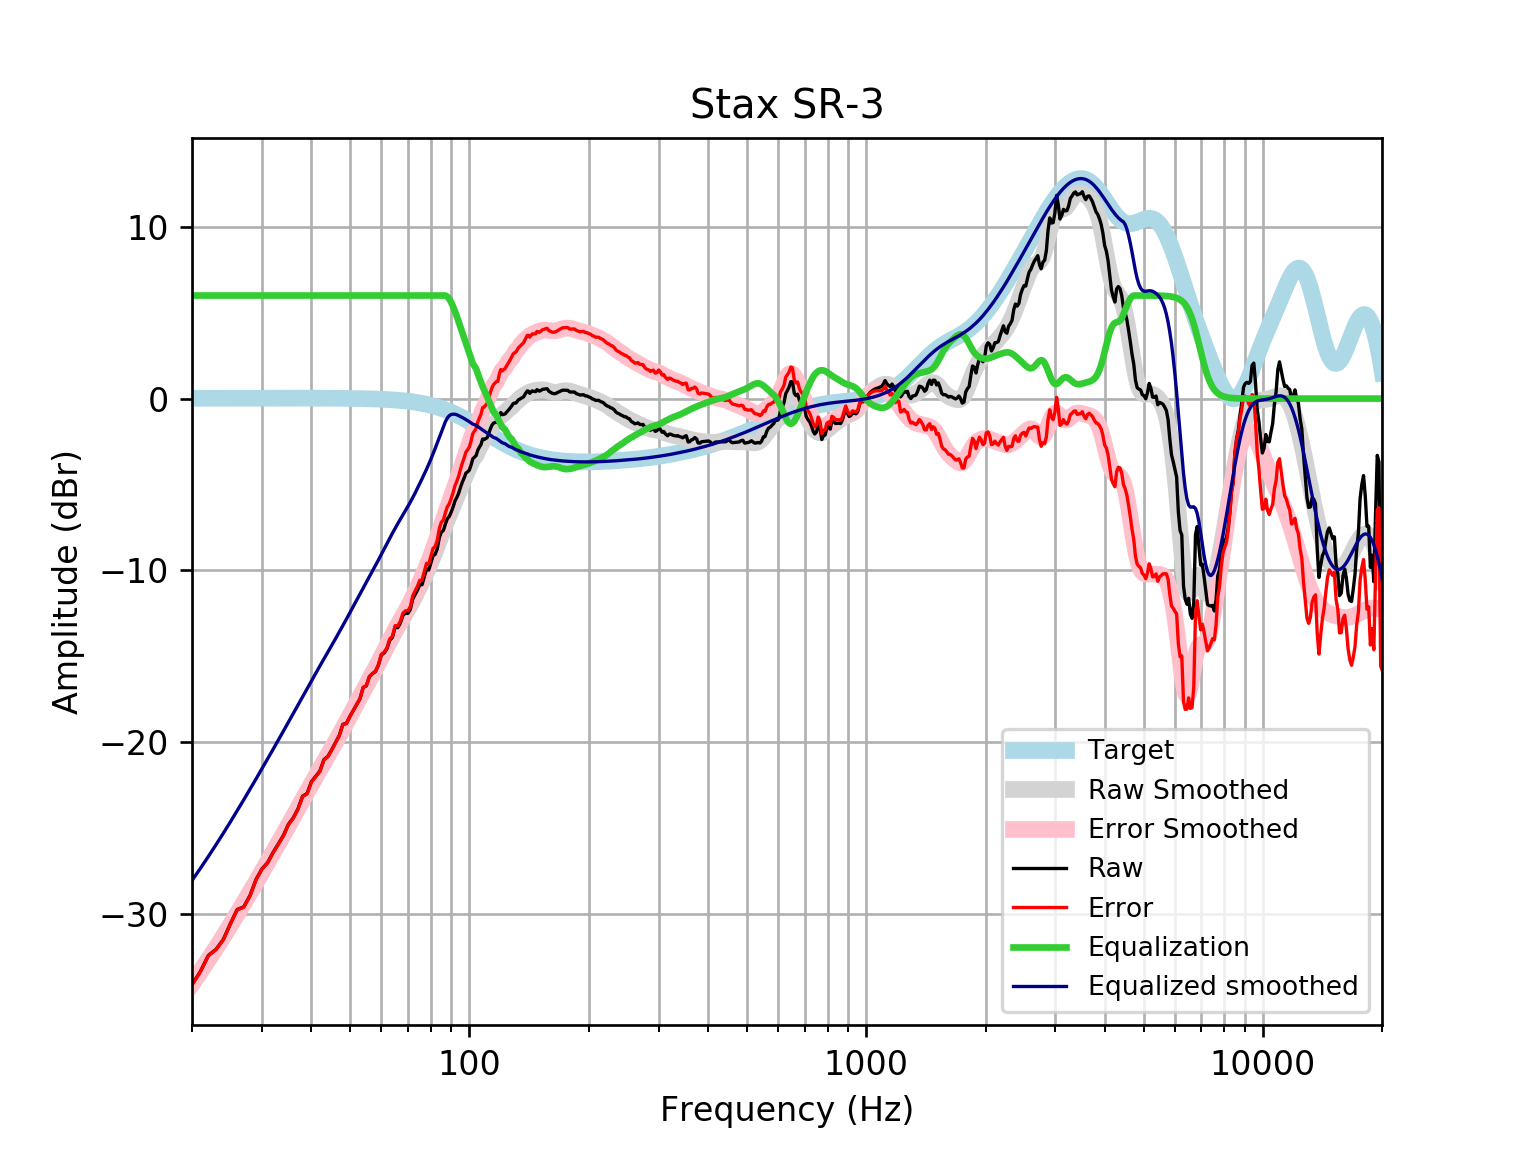

Data behind this chart, as committed beside it:
frequency, raw, error, smoothed, error_smoothed, equalization, equalized_raw, equalized_smoothed, target
20, -34.12, -34.14, -34.06, -34.07, 6, -28.12, -28.06, 0.01648
21, -33.35, -33.37, -33.35, -33.36, 6.0, -27.35, -27.35, 0.01765
22, -32.41, -32.43, -32.65, -32.67, 6.0, -26.41, -26.65, 0.01876
23, -32.06, -32.08, -31.96, -31.98, 6, -26.06, -25.96, 0.01983
24, -31.48, -31.5, -31.29, -31.31, 6, -25.48, -25.29, 0.02084
25, -30.56, -30.58, -30.64, -30.66, 6, -24.56, -24.64, 0.02179
26, -29.74, -29.76, -29.99, -30.01, 6.0, -23.74, -23.99, 0.02269
27, -29.59, -29.61, -29.36, -29.38, 6.0, -23.59, -23.36, 0.02353
28, -28.93, -28.95, -28.74, -28.77, 6.0, -22.93, -22.74, 0.02431
29, -27.99, -28.02, -28.14, -28.17, 6, -21.99, -22.14, 0.02502
30, -27.38, -27.41, -27.55, -27.58, 6.0, -21.38, -21.55, 0.02566
31, -27.02, -27.04, -26.98, -27.01, 6, -21.02, -20.98, 0.02622
32, -26.43, -26.46, -26.43, -26.45, 6, -20.43, -20.43, 0.02668
33, -25.93, -25.95, -25.88, -25.91, 6.0, -19.93, -19.88, 0.02704
34, -25.42, -25.45, -25.35, -25.38, 6, -19.42, -19.35, 0.02728
35, -24.78, -24.81, -24.83, -24.86, 6, -18.78, -18.83, 0.0274
36, -24.4, -24.43, -24.32, -24.35, 6, -18.4, -18.32, 0.02739
37, -23.88, -23.91, -23.83, -23.85, 6.0, -17.88, -17.83, 0.02723
38, -23.14, -23.17, -23.34, -23.37, 6, -17.14, -17.34, 0.02692
39, -22.99, -23.01, -22.88, -22.9, 6.0, -16.99, -16.88, 0.02644
40, -22.3, -22.33, -22.42, -22.45, 6, -16.3, -16.42, 0.02579
41, -21.99, -22.02, -21.99, -22.01, 6, -15.99, -15.99, 0.02496
42, -21.69, -21.71, -21.57, -21.59, 6, -15.69, -15.57, 0.02393
43, -21.02, -21.04, -21.16, -21.18, 6.0, -15.02, -15.16, 0.02272
44, -20.83, -20.85, -20.76, -20.78, 6.0, -14.83, -14.76, 0.0213
45, -20.44, -20.46, -20.37, -20.39, 6, -14.44, -14.37, 0.01967
46, -20.02, -20.04, -19.98, -20, 6.0, -14.02, -13.98, 0.01783
47, -19.62, -19.64, -19.59, -19.61, 6.0, -13.62, -13.59, 0.01577
48, -18.96, -18.98, -19.21, -19.23, 6.0, -12.96, -13.21, 0.01347
49, -18.9, -18.92, -18.84, -18.85, 6, -12.9, -12.84, 0.01094
50, -18.5, -18.51, -18.47, -18.47, 6, -12.5, -12.47, 0.008144
51, -18.15, -18.16, -18.1, -18.1, 6, -12.15, -12.1, 0.00508
52, -17.81, -17.81, -17.73, -17.74, 6, -11.81, -11.73, 0.001724
53, -17.48, -17.47, -17.38, -17.38, 6, -11.48, -11.38, -0.001946
54, -16.82, -16.81, -17.03, -17.02, 6.0, -10.82, -11.03, -0.005958
55, -16.72, -16.71, -16.69, -16.68, 6.0, -10.72, -10.69, -0.01034
56, -16.19, -16.17, -16.36, -16.34, 6, -10.19, -10.36, -0.01514
57, -16.02, -16, -16.03, -16.01, 6, -10.02, -10.03, -0.02038
58, -15.89, -15.86, -15.71, -15.69, 6.0, -9.888, -9.714, -0.02611
59, -15.52, -15.49, -15.4, -15.36, 6, -9.518, -9.396, -0.03238
60, -14.93, -14.89, -15.08, -15.04, 6, -8.931, -9.078, -0.03925
61, -14.81, -14.76, -14.76, -14.71, 6, -8.808, -8.76, -0.04675
62, -14.56, -14.5, -14.44, -14.39, 6.0, -8.559, -8.444, -0.05496
63, -14.06, -14, -14.13, -14.07, 6.0, -8.06, -8.135, -0.06393
64, -13.9, -13.83, -13.84, -13.76, 6, -7.903, -7.836, -0.07373
65, -13.3, -13.22, -13.55, -13.47, 6, -7.3, -7.552, -0.08441
66, -13.34, -13.24, -13.28, -13.19, 6, -7.336, -7.283, -0.09603
67, -13.07, -12.96, -13.03, -12.92, 6, -7.069, -7.027, -0.1087
68, -12.62, -12.5, -12.78, -12.66, 6, -6.624, -6.78, -0.1224
69, -12.49, -12.35, -12.53, -12.4, 6, -6.49, -6.535, -0.1372
70, -12.51, -12.35, -12.29, -12.13, 6.0, -6.507, -6.287, -0.1533
71, -12.28, -12.11, -12.03, -11.86, 6, -6.277, -6.031, -0.1706
72, -11.67, -11.48, -11.77, -11.58, 6, -5.67, -5.768, -0.1892
73, -11.4, -11.19, -11.5, -11.29, 6, -5.404, -5.497, -0.2092
74, -11.15, -10.92, -11.22, -10.99, 6, -5.151, -5.222, -0.2305
75, -10.83, -10.58, -10.95, -10.69, 6, -4.835, -4.945, -0.2534
76, -10.84, -10.56, -10.67, -10.39, 6, -4.836, -4.669, -0.2778
77, -10.38, -10.08, -10.39, -10.09, 6, -4.385, -4.392, -0.3037
78, -9.92, -9.589, -10.11, -9.781, 6, -3.92, -4.112, -0.3312
79, -9.981, -9.621, -9.825, -9.465, 6, -3.981, -3.825, -0.3603
... 553 more rows
